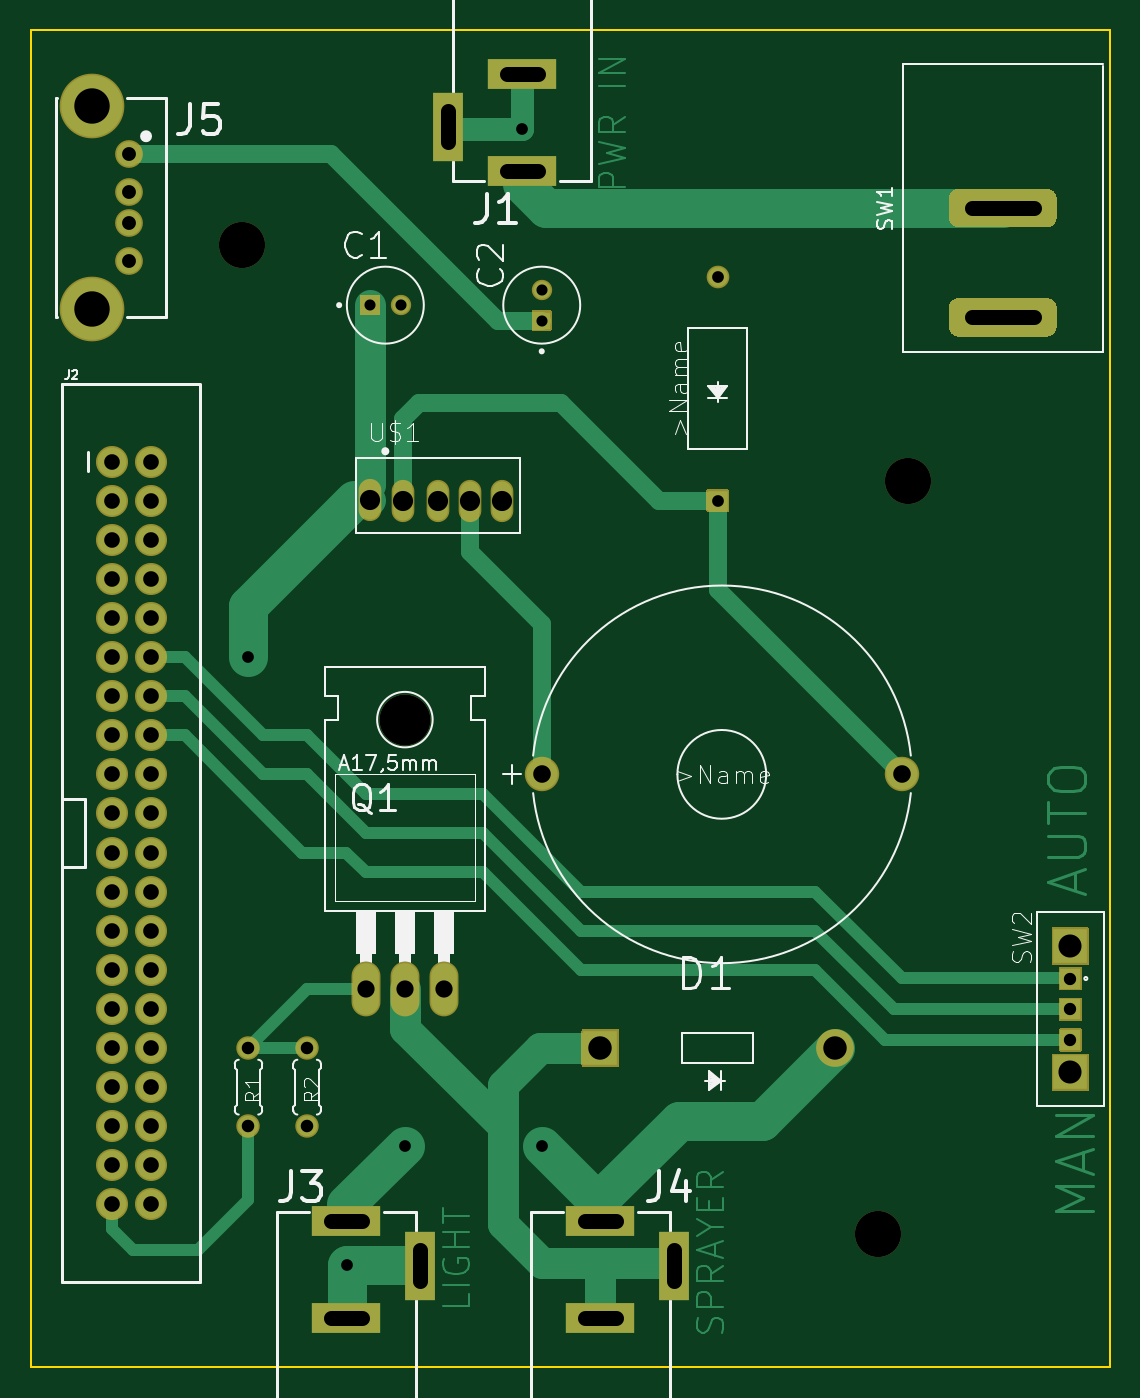
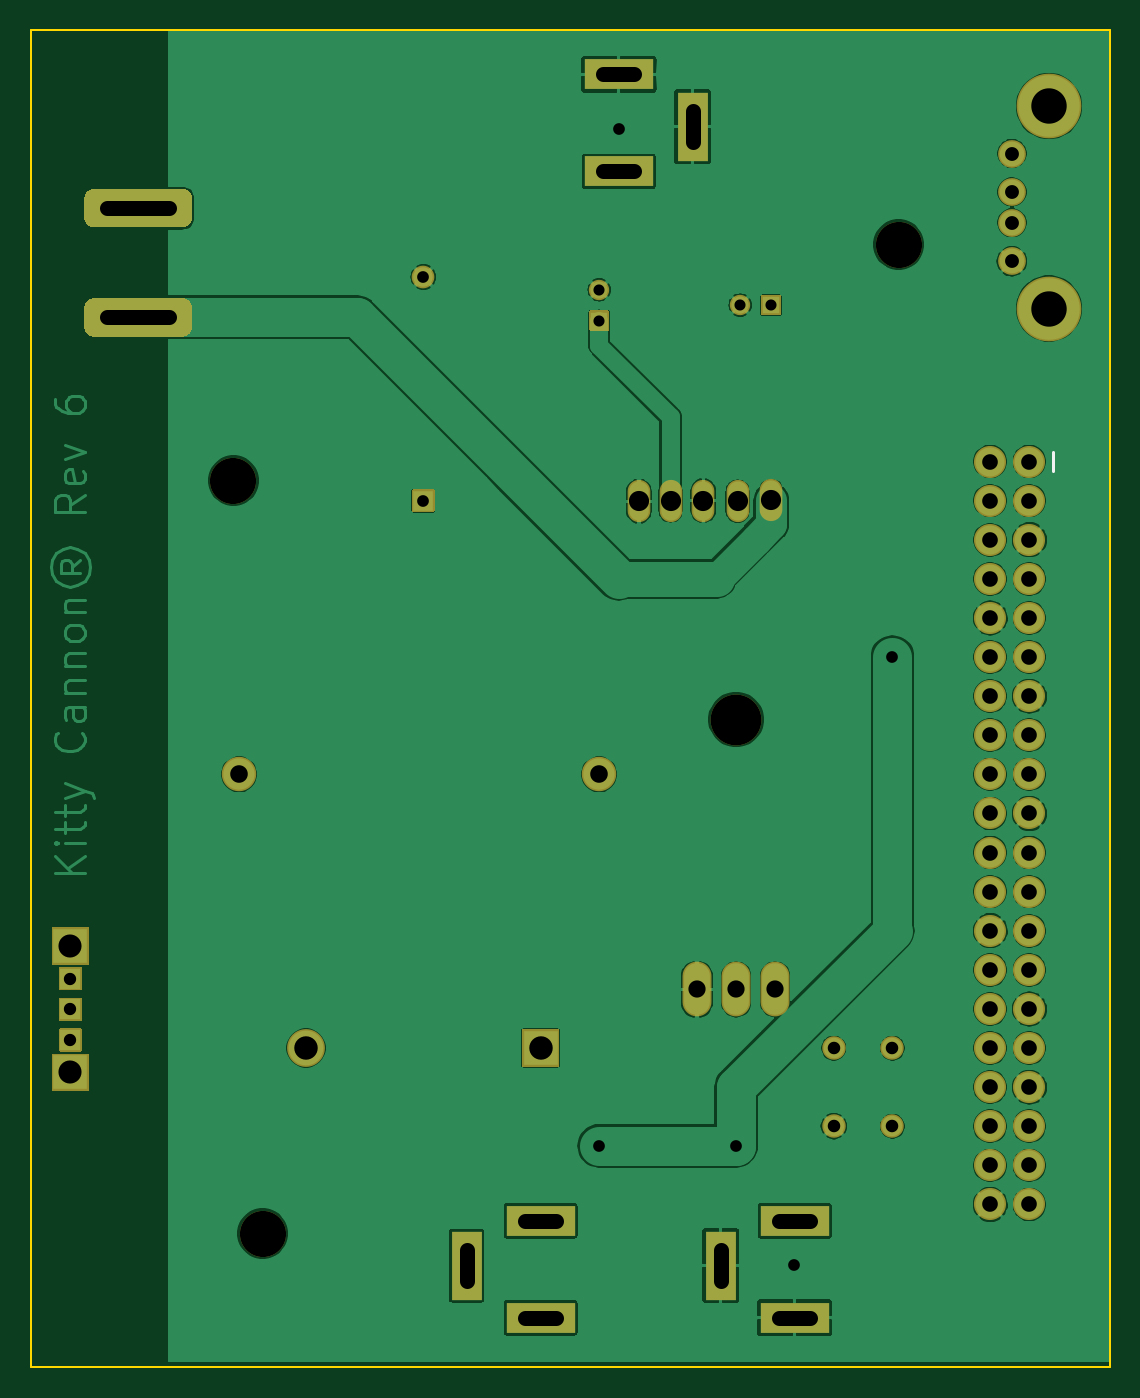
Circuit board: 11 layer files. Board 70.1 x 86.9 mm.
- bottom_mask: Kitty_Cannon_Schematic-B_Mask.gbs (6658 bytes)
- paste: Kitty_Cannon_Schematic-B_Paste.gbp (511 bytes)
- bottom_silk: Kitty_Cannon_Schematic-B_SilkS.gbo (6735 bytes)
- bottom_copper: Kitty_Cannon_Schematic-Bottom.gbl (185327 bytes)
- outline: Kitty_Cannon_Schematic-Edge_Cuts.gm1 (751 bytes)
- top_mask: Kitty_Cannon_Schematic-F_Mask.gts (6658 bytes)
- paste: Kitty_Cannon_Schematic-F_Paste.gtp (511 bytes)
- top_silk: Kitty_Cannon_Schematic-F_SilkS.gto (28669 bytes)
- drill: Kitty_Cannon_Schematic-NPTH.drl (369 bytes)
- drill: Kitty_Cannon_Schematic-PTH.drl (2258 bytes)
- top_copper: Kitty_Cannon_Schematic-Top.gtl (15263 bytes)

=== bottom_mask: Kitty_Cannon_Schematic-B_Mask.gbs (6658 bytes, source omitted) ===
=== paste: Kitty_Cannon_Schematic-B_Paste.gbp ===
G04 #@! TF.GenerationSoftware,KiCad,Pcbnew,(5.1.10)-1*
G04 #@! TF.CreationDate,2021-12-02T21:28:18-06:00*
G04 #@! TF.ProjectId,Kitty_Cannon_Schematic,4b697474-795f-4436-916e-6e6f6e5f5363,rev?*
G04 #@! TF.SameCoordinates,Original*
G04 #@! TF.FileFunction,Paste,Bot*
G04 #@! TF.FilePolarity,Positive*
%FSLAX46Y46*%
G04 Gerber Fmt 4.6, Leading zero omitted, Abs format (unit mm)*
G04 Created by KiCad (PCBNEW (5.1.10)-1) date 2021-12-02 21:28:18*
%MOMM*%
%LPD*%
G01*
G04 APERTURE LIST*
G04 APERTURE END LIST*
M02*

=== bottom_silk: Kitty_Cannon_Schematic-B_SilkS.gbo (6735 bytes, source omitted) ===
=== bottom_copper: Kitty_Cannon_Schematic-Bottom.gbl (185327 bytes, source omitted) ===
=== outline: Kitty_Cannon_Schematic-Edge_Cuts.gm1 ===
G04 #@! TF.GenerationSoftware,KiCad,Pcbnew,(5.1.10)-1*
G04 #@! TF.CreationDate,2021-12-02T21:28:18-06:00*
G04 #@! TF.ProjectId,Kitty_Cannon_Schematic,4b697474-795f-4436-916e-6e6f6e5f5363,rev?*
G04 #@! TF.SameCoordinates,Original*
G04 #@! TF.FileFunction,Profile,NP*
%FSLAX46Y46*%
G04 Gerber Fmt 4.6, Leading zero omitted, Abs format (unit mm)*
G04 Created by KiCad (PCBNEW (5.1.10)-1) date 2021-12-02 21:28:18*
%MOMM*%
%LPD*%
G01*
G04 APERTURE LIST*
G04 #@! TA.AperFunction,Profile*
%ADD10C,0.152400*%
G04 #@! TD*
G04 APERTURE END LIST*
D10*
X185420000Y-61722000D02*
X185420000Y-148590000D01*
X115316000Y-61722000D02*
X185420000Y-61722000D01*
X115316000Y-148590000D02*
X115316000Y-61722000D01*
X185420000Y-148590000D02*
X115316000Y-148590000D01*
M02*

=== top_mask: Kitty_Cannon_Schematic-F_Mask.gts (6658 bytes, source omitted) ===
=== paste: Kitty_Cannon_Schematic-F_Paste.gtp ===
G04 #@! TF.GenerationSoftware,KiCad,Pcbnew,(5.1.10)-1*
G04 #@! TF.CreationDate,2021-12-02T21:28:18-06:00*
G04 #@! TF.ProjectId,Kitty_Cannon_Schematic,4b697474-795f-4436-916e-6e6f6e5f5363,rev?*
G04 #@! TF.SameCoordinates,Original*
G04 #@! TF.FileFunction,Paste,Top*
G04 #@! TF.FilePolarity,Positive*
%FSLAX46Y46*%
G04 Gerber Fmt 4.6, Leading zero omitted, Abs format (unit mm)*
G04 Created by KiCad (PCBNEW (5.1.10)-1) date 2021-12-02 21:28:18*
%MOMM*%
%LPD*%
G01*
G04 APERTURE LIST*
G04 APERTURE END LIST*
M02*

=== top_silk: Kitty_Cannon_Schematic-F_SilkS.gto (28669 bytes, source omitted) ===
=== drill: Kitty_Cannon_Schematic-NPTH.drl ===
M48
; DRILL file {KiCad (5.1.10)-1} date 12/02/21 21:28:20
; FORMAT={-:-/ absolute / metric / decimal}
; #@! TF.CreationDate,2021-12-02T21:28:20-06:00
; #@! TF.GenerationSoftware,Kicad,Pcbnew,(5.1.10)-1
; #@! TF.FileFunction,NonPlated,1,2,NPTH
FMAT,2
METRIC
T1C3.000
T2C3.302
%
G90
G05
T1
X129.042Y-75.677
X170.363Y-139.918
X172.263Y-91.008
T2
X139.611Y-106.528
T0
M30

=== drill: Kitty_Cannon_Schematic-PTH.drl ===
M48
; DRILL file {KiCad (5.1.10)-1} date 12/02/21 21:28:20
; FORMAT={-:-/ absolute / metric / decimal}
; #@! TF.CreationDate,2021-12-02T21:28:20-06:00
; #@! TF.GenerationSoftware,Kicad,Pcbnew,(5.1.10)-1
; #@! TF.FileFunction,Plated,1,2,PTH
FMAT,2
METRIC
T1C0.720
T2C0.762
T3C0.800
T4C0.813
T5C0.900
T6C1.000
T7C1.016
T8C1.118
T9C1.143
T10C1.310
T11C1.500
T12C1.524
T13C2.300
%
G90
G05
T1
X137.341Y-79.604
X139.341Y-79.604
X148.501Y-78.604
X148.501Y-80.604
T2
X129.451Y-102.464
X135.826Y-141.971
X139.611Y-134.214
X147.231Y-68.174
X148.501Y-134.214
X159.931Y-77.775
X159.931Y-92.304
T3
X182.847Y-123.346
X182.847Y-125.346
X182.847Y-127.346
T4
X129.451Y-127.864
X129.451Y-132.944
X133.261Y-127.864
X133.261Y-132.944
T5
X121.691Y-69.754
X121.691Y-72.254
X121.691Y-74.254
X121.691Y-76.754
T7
X120.561Y-89.764
X120.561Y-92.304
X120.561Y-94.844
X120.561Y-97.384
X120.561Y-99.924
X120.561Y-102.464
X120.561Y-105.004
X120.561Y-107.544
X120.561Y-110.084
X120.561Y-112.624
X120.561Y-115.164
X120.561Y-117.704
X120.561Y-120.244
X120.561Y-122.784
X120.561Y-125.324
X120.561Y-127.864
X120.561Y-130.404
X120.561Y-132.944
X120.561Y-135.484
X120.561Y-138.024
X123.101Y-89.764
X123.101Y-92.304
X123.101Y-94.844
X123.101Y-97.384
X123.101Y-99.924
X123.101Y-102.464
X123.101Y-105.004
X123.101Y-107.544
X123.101Y-110.084
X123.101Y-112.624
X123.101Y-115.164
X123.101Y-117.704
X123.101Y-120.244
X123.101Y-122.784
X123.101Y-125.324
X123.101Y-127.864
X123.101Y-130.404
X123.101Y-132.944
X123.101Y-135.484
X123.101Y-138.024
T8
X137.071Y-124.054
X139.611Y-124.054
X142.151Y-124.054
T9
X148.501Y-110.084
X171.894Y-110.084
T10
X137.32Y-92.293
X139.512Y-92.344
X141.745Y-92.304
X143.866Y-92.314
X145.918Y-92.339
T11
X182.847Y-121.246
X182.847Y-129.446
T12
X152.311Y-127.864
X167.551Y-127.864
T13
X119.291Y-66.684
X119.291Y-79.824
T6
X134.801Y-139.094G85X136.801Y-139.094
G05
X134.801Y-145.394G85X136.801Y-145.394
G05
X140.601Y-140.994G85X140.601Y-142.994
G05
X142.431Y-69.014G85X142.431Y-67.014
G05
X148.231Y-64.614G85X146.231Y-64.614
G05
X148.231Y-70.914G85X146.231Y-70.914
G05
X151.311Y-139.094G85X153.311Y-139.094
G05
X151.311Y-145.394G85X153.311Y-145.394
G05
X157.111Y-140.994G85X157.111Y-142.994
G05
X180.45Y-73.299G85X176.45Y-73.299
G05
X180.45Y-80.399G85X176.45Y-80.399
G05
T0
M30

=== top_copper: Kitty_Cannon_Schematic-Top.gtl (15263 bytes, source omitted) ===
